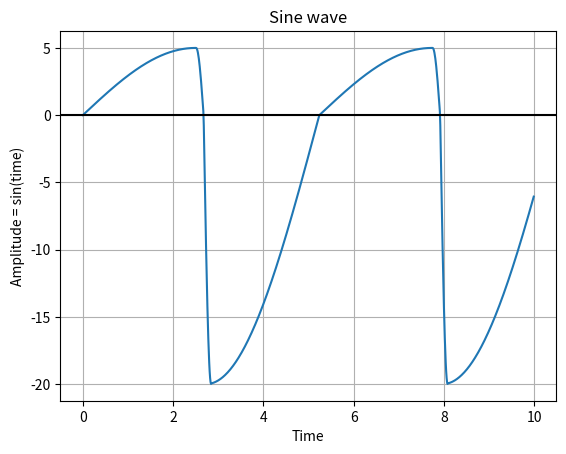

Recreate this plot in Python.
import numpy as np
import matplotlib.pyplot as plot
import math


# Get x values of the sine wave
time        = np.arange(0, 10, 0.01);
# Amplitude of the sine wave is sine of a variable like time
# amplitude   = np.sin(2*math.pi*frequency*time)

y = np.zeros(time.size)
print(y.size)



higher_amp = 40
lower_amp = 10
higher_freq = 1.5
lower_freq = 0.1
freqR = lower_freq
amplitudeR = 0
frequency_Sum = 0 

for i in range(1,y.size):
	my_time = time[i]
	frequency_Sum = freqR+frequency_Sum
	theta = 2.0 * math.pi * frequency_Sum*(my_time-time[i-1])
	if math.cos(theta)<0:
		freqR = higher_freq
		if math.sin(theta)<0:
			amplitudeR = higher_amp
		else:
			amplitudeR = lower_amp
	else:
		freqR = lower_freq;
		if math.sin(theta)>0:
			amplitudeR = lower_amp
		else:
			amplitudeR = higher_amp
	y[i] = (amplitudeR / 2) * math.sin(theta)

# Plot a sine wave using time and amplitude obtained for the sine wave

plot.plot(time, y)

 
# Give a title for the sine wave plot

plot.title('Sine wave')


# Give x axis label for the sine wave plot

plot.xlabel('Time')

# Give y axis label for the sine wave plot

plot.ylabel('Amplitude = sin(time)')

plot.grid(True, which='both')

plot.axhline(y=0, color='k')

plot.show()

# Display the sine wave

plot.show()